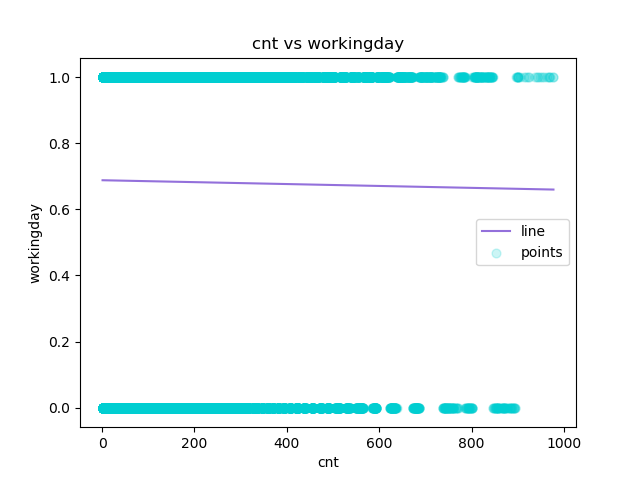

Source data for this figure (header and first rows):
cnt, workingday, Predicted Y
1, 0, 0.6882
1, 0, 0.6882
1, 0, 0.6882
1, 0, 0.6882
1, 0, 0.6882
1, 0, 0.6882
1, 0, 0.6882
1, 0, 0.6882
1, 0, 0.6882
1, 0, 0.6882
1, 0, 0.6882
1, 0, 0.6882
1, 0, 0.6882
1, 0, 0.6882
1, 0, 0.6882
1, 0, 0.6882
1, 0, 0.6882
1, 0, 0.6882
1, 0, 0.6882
1, 0, 0.6882
1, 0, 0.6882
1, 0, 0.6882
1, 0, 0.6882
1, 0, 0.6882
1, 0, 0.6882
1, 0, 0.6882
1, 0, 0.6882
1, 0, 0.6882
1, 0, 0.6882
1, 0, 0.6882
1, 0, 0.6882
1, 0, 0.6882
1, 0, 0.6882
1, 0, 0.6882
1, 0, 0.6882
1, 0, 0.6882
1, 0, 0.6882
1, 0, 0.6882
1, 0, 0.6882
1, 0, 0.6882
1, 0, 0.6882
1, 0, 0.6882
1, 0, 0.6882
1, 0, 0.6882
1, 0, 0.6882
1, 0, 0.6882
1, 0, 0.6882
1, 1, 0.6882
1, 1, 0.6882
1, 1, 0.6882
1, 1, 0.6882
1, 1, 0.6882
1, 1, 0.6882
1, 1, 0.6882
1, 1, 0.6882
1, 1, 0.6882
1, 1, 0.6882
1, 1, 0.6882
1, 1, 0.6882
1, 1, 0.6882
... 17,319 more rows
